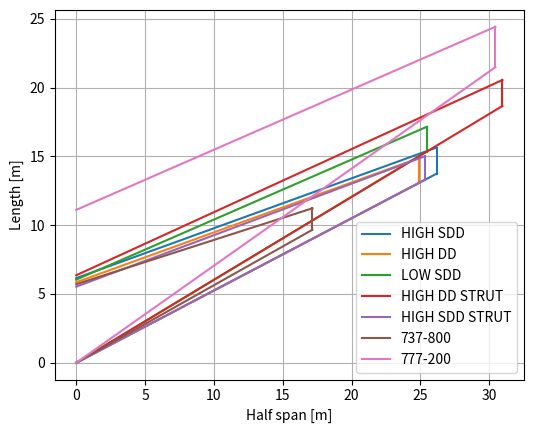

Write the Python code that produced this figure.
# -*- coding: utf-8 -*-
"""
Created on Mon May 20 21:05:25 2019

[redacted]
"""
from matplotlib import pyplot as plt
import numpy as np

cr = np.array([6.15, 5.85, 6.04, 6.36, 5.53, 5.71, 11.11])
ct = np.array([1.9, 1.81 ,1.8 ,1.89, 1.71, 1.56, 2.94])
b = np.array([52.36, 49.75, 50.95, 61.93, 50.66 ,34.32, 60.90])
sweep = np.array([27.69, 27.69,31.07, 31.07, 27.69, 29.39, 35.19])
color = ['C0','C1','C2','C3','C4', 'C5', 'C6']
labels = ["HIGH SDD", "HIGH DD", "LOW SDD", "HIGH DD STRUT", "HIGH SDD STRUT", "737-800", "777-200"]
plt.figure()
for i in range(len(cr)):
    coordinates = [0, b[i]/2*np.tan(np.radians(sweep[i])),b[i]/2*np.tan(np.radians(sweep[i]))+ct[i],cr[i]]
    y = [0,b[i]/2,b[i]/2,0]
    for j in range(len(coordinates)-1):
        if j == 1:
            mylabel = labels[i]
        else:
            mylabel = ""
        line = [coordinates[j],coordinates[j+1]]
        line2 = [y[j],y[j+1]]

        plt.plot(line2,line,color=color[i], label=mylabel)
plt.legend()
plt.xlabel("Half span [m]")
plt.ylabel("Length [m]")
plt.axis('scaled')
plt.grid()
plt.show()